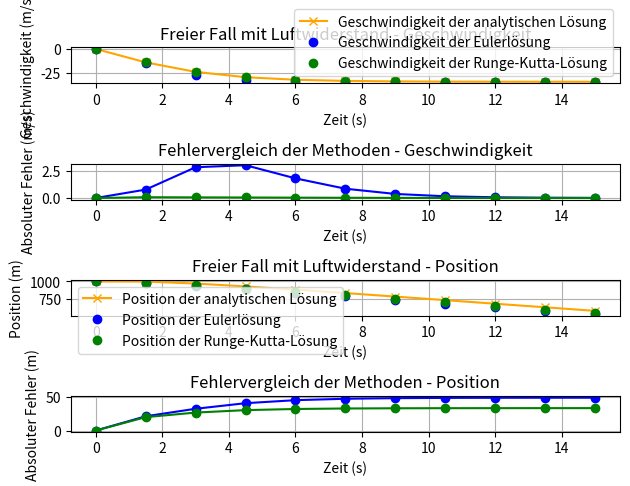
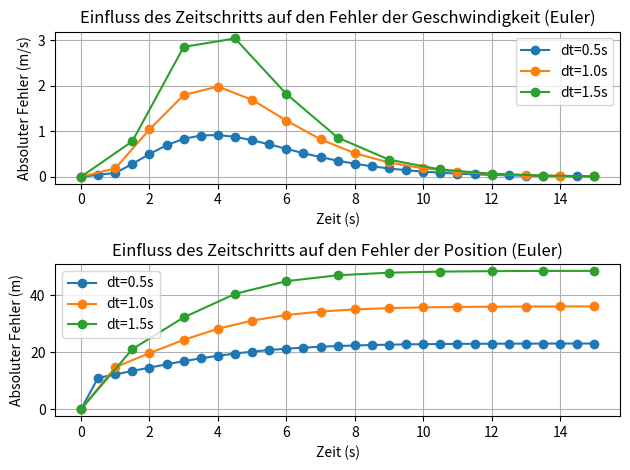

Reproduce these figures in Python, in order.
# --------------------------------------------
# Eulerverfahren für den freien Fall
# Variante 1: ohne Luftwiderstand
# Variante 2: mit Luftwiderstand (proportional zur Geschwindigkeit)
# --------------------------------------------

import numpy as np
import matplotlib.pyplot as plt



# Speicher für Auswertung
times = []
vel_euler = []
pos_euler = []
vel_rk = []
pos_rk = []
vel_analy = []
pos_analy = []

#Fehlerberechnung
d_err_rk_vel = []
d_err_euler_vel = []
de_err_rk_pos = []
de_err_euler_pos = []

class Parameters:
      def __init__(self):
         self.g = 9.81           # Erdbeschleunigung (m/s^2)
         self.cw = 1.1           # Luftwiderstandskoeffizient (1/s) – setze auf 0 für idealen freien Fall
         self.A = 1.0            # Querschnittsfläche (m^2)
         self.rho = 1.225        # Luftdichte (kg/m^3)
         self.m = 80.0           # Masse des fallenden Objekts (kg)
         self.dt = 1.5           # Zeitschritt (s)
         self.t_max = 15.0       # Gesamtdauer der Simulation (s)
         self.v0 = 0.0           # Anfangsgeschwindigkeit (m/s)
         self.x0 = 1000.0        # Anfangshöhe (m)

# Anfangsbedingungen
p = Parameters()
v0_eu = p.v0           # Anfangsgeschwindigkeit (m/s)
x0_eu = p.x0           # Anfangshöhe (m)
v0_rk = p.v0         # Anfangsgeschwindigkeit für Runge-Kutta (m/s)
x0_rk = p.x0         # Anfangshöhe für Runge
v0_ana = p.v0         # Anfangsgeschwindigkeit analytisch (m/s)
x0_ana = p.x0         # Anfangshöhe analytisch (m)
t = 0.0
a = 0.0

def analytical_solution_vel(t, params=Parameters()):
   """
   Analytische Lösung der Geschwindigkeit im freien Fall mit Luftwiderstand
   Parameter: 
      t: Zeitpunkt (t)
      params: Parameter-Objekt mit physikalischen Konstanten
   Returns:
      Geschwindigkeit (v) zum Zeitpunkt t
   """ 
   if t < params.dt:
      return p.v0
   c2 = params.g
   c1 = 0.5 * params.rho * params.A * params.cw / params.m

   v = - (np.sqrt(c2) * np.tanh(c1 * np.sqrt(c1 * c2) +np.sqrt(c1 * c2) *t ))/np.sqrt(c1) + p.v0
   return v

def analytical_solution_pos(t, params=Parameters()):
   """
   Analytische Lösung der Position im freien Fall mit Luftwiderstand
   Parameter: 
      t: Zeitpunkt (t)
      params: Parameter-Objekt mit physikalischen Konstanten
   Returns:
      Position (x) zum Zeitpunkt t
   """   
   if t < params.dt:
      return p.x0

   c2 = params.g
   c1 = 0.5 * params.rho * params.A * params.cw / params.m

   x = (c2) - np.log(np.cosh(np.sqrt(c1 * c2) *(c1 +  t)))/c1 + p.x0
   return x

def euler_step(v_0, x_0, params=Parameters()):
   """
   Einzelschritt des Euler-Verfahrens für den freien Fall mit Luftwiderstand
   Parameter:
       v_0 : Aktuelle Geschwindigkeit (m/s)
       x_0 : Aktuelle Position (m)
       params: Parameter-Objekt mit physikalischen Konstanten
   Returns:
       v_k1: Neue Geschwindigkeit (m/s)
       x_k1: Neue Position (m)
   """
   dt = params.dt
   # Berechnung der neuen Werte mit dem Euler-Verfahren
   ar = 0.5*params.rho*params.A*params.cw*v_0*v_0/params.m 
   a =  ar - params.g               # Beschleunigung mit Luftwiderstand
   v_k1 = v_0 + dt * a              # Update Geschwindigkeit
   x_k1 = x_0 + dt * v_k1           # Update Position
   return v_k1, x_k1

def rk4_step(f, x0, y0, params=Parameters()):
   """
   4th‑order Runge–Kutta solver for dx/dt = f(t, x0, y0)
   
   Parameter:
       f     : Funktion f(t, x) returning derivative
       x0    : Initialwert 
       y0    : Initialwert der Ableitung
       
   Returns:
       x: Lösung für den nächsten Zeitschritt
   """
   x = x0
   h = params.dt

       
   k1 = f(x, y0, params)
   k2 = f(x + 0.5*h*k1, y0, params)
   k3 = f(x + 0.5*h*k2, y0, params)
   k4 = f(x + h*k3, y0, params)

   kg = (k1 + 2*k2 + 2*k3 + k4)/6.0

   x = x + h * kg

   return x

def freefall_firstderiv(x,y, params=Parameters()):
   """
   Erste Ableitung der Geschwindigkeit im freien Fall mit Luftwiderstand
   Parameter:
      x: Geschwindigkeit (m/s)
      y: Nicht benutzt
      params: Parameter-Objekt mit physikalischen Konstanten
   Returns:
      Beschleunigung (a) zum Zeitpunkt t
   """
   v = x
   ar = 0.5*params.rho*params.A*params.cw*v*v/params.m 
   a =  ar - params.g  # Beschleunigung mit Luftwiderstand
   return a

def freefall_secondderiv(x,y, params = Parameters()):
   """
   Zweite Ableitung der Position im freien Fall mit Luftwiderstand
   Parameter:
      x: Position (m)
      y: Geschwindigkeit (m/s)
      params: Parameter-Objekt mit physikalischen Konstanten
   Returns:
      Geschwindigkeit (v) zum Zeitpunkt t
   """
   v =  y  #Geschwindigkeit
   return v

###############################
# Main Program
################################

# Parameter
t_max = p.t_max     # Gesamtdauer der Simulation (s)

###################################
# Simulationsschleife

while t <= t_max and x0_eu >= 0:
   # Speichern
   times.append(t)
   vel_euler.append(v0_eu)
   pos_euler.append(x0_eu)

   vel_rk.append(v0_rk)  
   pos_rk.append(x0_rk)      

   vel_analy.append(analytical_solution_vel(t))
   pos_analy.append(analytical_solution_pos(t))

   # Fehlerberechnung
   d_err_euler_vel.append(abs(v0_eu - v0_ana))
   d_err_rk_vel.append(abs(v0_rk - v0_ana))
   de_err_euler_pos.append(abs(x0_eu - x0_ana))
   de_err_rk_pos.append(abs(x0_rk - x0_ana))

   
   # Euler-Schritt: Berechnung der neuen Werte
   v0_eu, x0_eu = euler_step(v0_eu, x0_eu, p)
   # Runge-Kutta-Schritt: Berechnung der neuen Werte
   v0_rk = rk4_step(freefall_firstderiv, v0_rk,a, p)
   x0_rk = rk4_step(freefall_secondderiv, x0_rk,v0_rk,p)

   
   t += p.dt
   #calc analytical solution one step ahead
   v0_ana = analytical_solution_vel(t, p)
   x0_ana = analytical_solution_pos(t, p)
   


# Ausgabe
print("Simulation abgeschlossen.")
print(f"Letzte Position Euler: {x0_eu:.2f} m")
print(f"Letzte Geschwindigkeit Euler: {v0_eu:.2f} m/s")
print(f"Letzte Position Runge-Kutta: {x0_rk:.2f} m")
print(f"Letzte Geschwindigkeit Runge-Kutta: {v0_rk:.2f} m/s")
print(f"Letzte Position Analytisch: {x0_ana:.2f} m")
print(f"Letzte Geschwindigkeit Analytisch: {v0_ana:.2f} m/s")
print(f"Simulationsschritte: {len(times)}")

# Optional: kurze Textausgabe der ersten Werte
#plot in matplotlib
fig, axes = plt.subplots(4, 1,)  # 2 rows, 1 column
axes[0].plot(times, vel_analy, '-x', label='Geschwindigkeit der analytischen Lösung',color='orange')
axes[0].plot(times, vel_euler, 'o', label='Geschwindigkeit der Eulerlösung',color='blue')
axes[0].plot(times, vel_rk, 'o', label='Geschwindigkeit der Runge-Kutta-Lösung',color='green')
axes[0].set_title('Freier Fall mit Luftwiderstand - Geschwindigkeit')
axes[0].set_ylabel('Geschwindigkeit (m/s)')
axes[0].set_xlabel('Zeit (s)')
axes[0].grid()
axes[0].legend()
axes[1].plot(times, d_err_euler_vel, '-o', label='Fehler Euler',color='blue')
axes[1].plot(times, d_err_rk_vel, '-o', label='Fehler Runge-Kutta',color='green')
axes[1].set_title('Fehlervergleich der Methoden - Geschwindigkeit')
axes[1].set_xlabel('Zeit (s)')
axes[1].set_ylabel('Absoluter Fehler (m/s)')
axes[1].grid()
axes[2].plot(times, pos_analy, '-x', label='Position der analytischen Lösung',color='orange')
axes[2].plot(times, pos_euler, 'o', label='Position der Eulerlösung',color='blue')
axes[2].plot(times, pos_rk, 'o', label='Position der Runge-Kutta-Lösung',color='green')
axes[2].legend()
axes[2].set_title('Freier Fall mit Luftwiderstand - Position')
axes[2].set_ylabel('Position (m)')
axes[2].set_xlabel('Zeit (s)')
axes[2].grid()
axes[3].plot(times, de_err_euler_pos, '-o', label='Fehler Euler', color='blue')
axes[3].plot(times, de_err_rk_pos, '-o', label='Fehler Runge-Kutta', color='green')
axes[3].set_title('Fehlervergleich der Methoden - Position')
axes[3].set_xlabel('Zeit (s)')
axes[3].set_ylabel('Absoluter Fehler (m)')
axes[3].grid()
plt.tight_layout()

# Darstellung des Einflusses des Zeitschritts auf die Genauigkeit der Simulation
fig1,ax = plt.subplots(2,1)

for dt_test in [0.5, 1.0, 1.5]:
   # Anfangsbedingungen
   p.dt = dt_test
   v0_eu = p.v0           # Anfangsgeschwindigkeit (m/s)
   x0_eu = p.x0           # Anfangshöhe (m)
   v0_ana = p.v0         # Anfangsgeschwindigkeit analytisch (m/s)
   x_ana = p.x0         # Anfangshöhe analytisch (m)
   t = 0.0
   a = 0.0
   ###################################
   # Simulationsschleife

   times = []
   d_err_euler_vel = []
   de_err_euler_pos = []
   while t <= t_max and x0_eu >= 0:
      # Speichern
      times.append(t)
      vel_euler.append(v0_eu)
      pos_euler.append(x0_eu)

      # Fehlerberechnung
      d_err_euler_vel.append(abs(v0_eu - v0_ana))
      de_err_euler_pos.append(abs(x0_eu - x_ana))

      # Euler-Schritt: Berechnung der neuen Werte
      v0_eu, x0_eu = euler_step(v0_eu, x0_eu, p)

      t += p.dt
      #calc analytical solution one step ahead
      v0_ana = analytical_solution_vel(t, p)
      x_ana = analytical_solution_pos(t, p)
   ax[0].plot(times, d_err_euler_vel, '-o', label=f'dt={dt_test}s')
   ax[0].set_title('Einfluss des Zeitschritts auf den Fehler der Geschwindigkeit (Euler)')
   ax[0].set_xlabel('Zeit (s)')
   ax[0].set_ylabel('Absoluter Fehler (m/s)')
   ax[0].grid()
   ax[0].legend()
   ax[1].plot(times, de_err_euler_pos, '-o', label=f'dt={dt_test}s')
   ax[1].set_title('Einfluss des Zeitschritts auf den Fehler der Position (Euler)')
   ax[1].set_xlabel('Zeit (s)')
   ax[1].set_ylabel('Absoluter Fehler (m)')
   ax[1].grid()
   ax[1].legend()
plt.tight_layout()
plt.show()      
